Dataset: skripsi (GitHub, dedihkurnia/skripsi). Classes: gymnocalycium mihanovichii var. filadelfiense, p.leninghausii cv. albispina, Coryphantha laui, Coryphantha laui 22, Echinopsis peruviana, Gymnocalycium baldianum, Gymnocalycium mihanovichii, Mammillaria spinosissima f r, Opuntia microdasys, Parodia leninghausii, Parodia leungsi, Parodia leninghausii albispina.

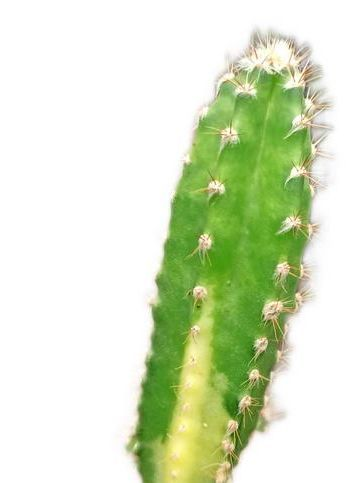
Label: Echinopsis peruviana

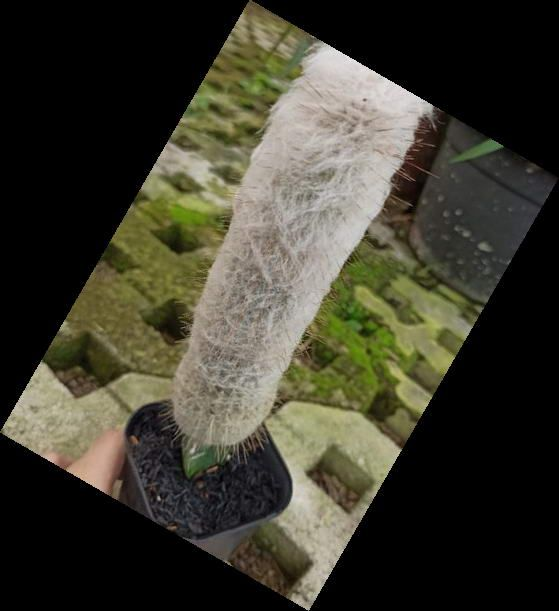
Label: Parodia leninghausii albispina

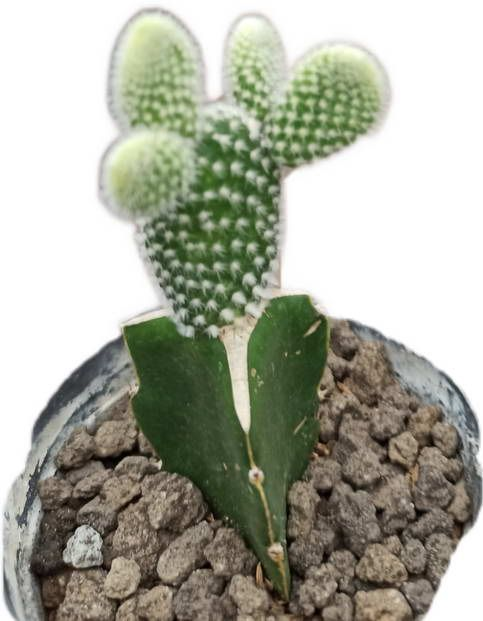
Label: Opuntia microdasys

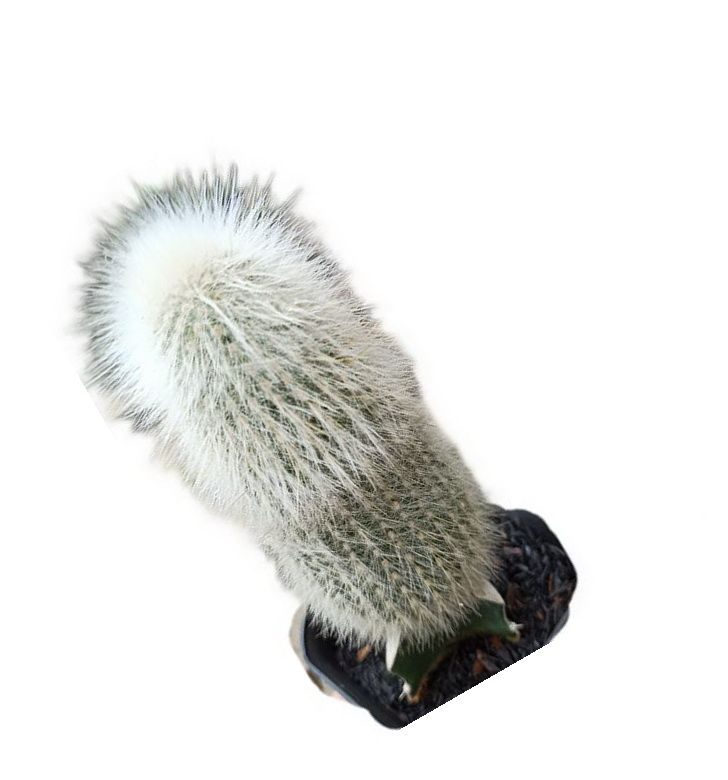
Label: Parodia leungsi

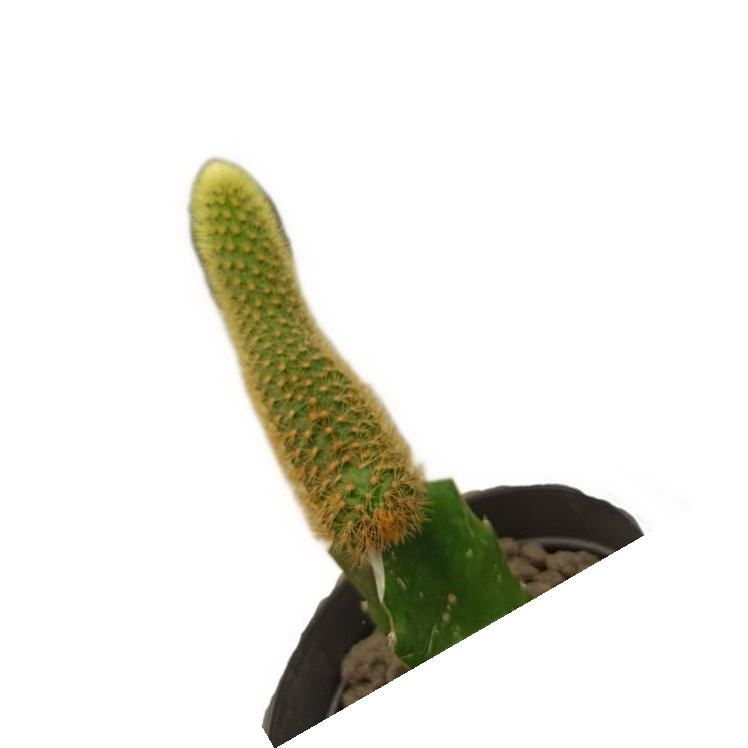
Label: Parodia leninghausii

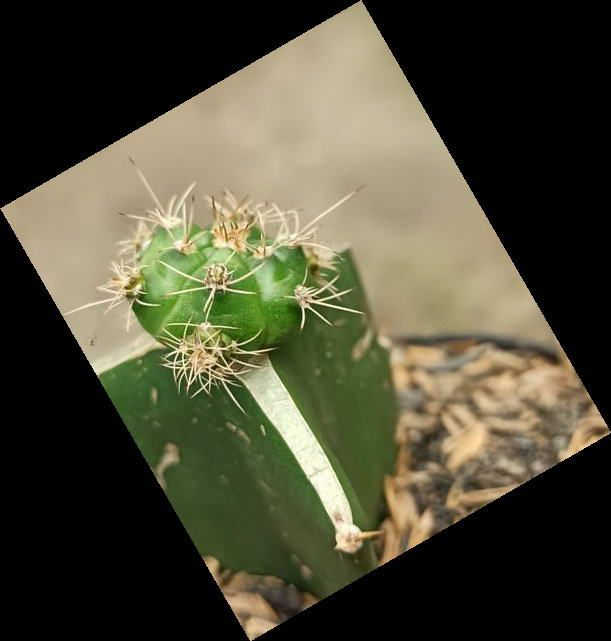
Label: Gymnocalycium baldianum
